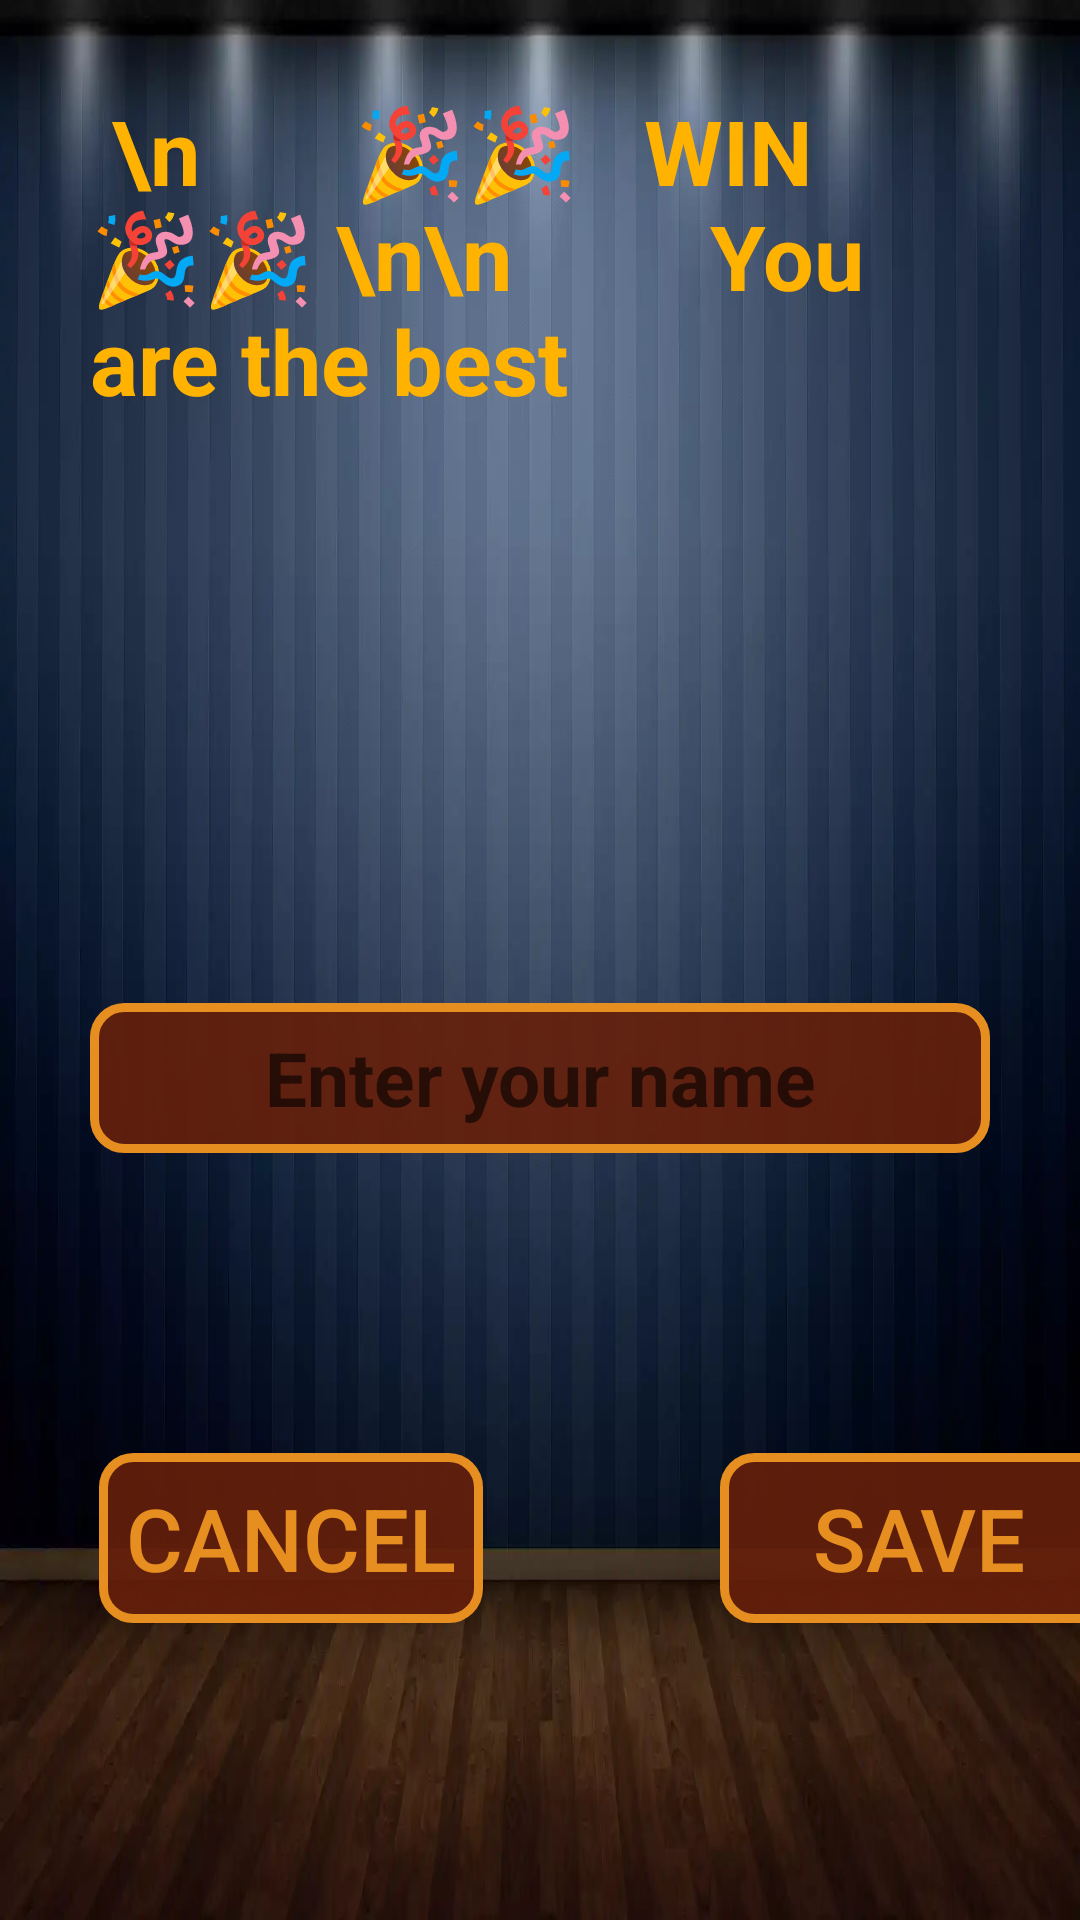

Write the Android layout XML for this screen, with the resource values it uses.
<!-- AndroidManifest.xml: application theme Theme.MyApplication -->
<!-- res/layout/activity_main_3.xml -->
<?xml version="1.0" encoding="utf-8"?>
<RelativeLayout
    xmlns:android="http://schemas.android.com/apk/res/android"
    xmlns:tools="http://schemas.android.com/tools"
    android:layout_width="match_parent"
    android:layout_height="match_parent"
    android:id="@+id/content"
    android:background="@drawable/splashs">

    <TextView
        android:id="@+id/text_win"
        android:layout_width="wrap_content"
        android:layout_height="wrap_content"
        android:layout_marginStart="30dp"
        android:layout_marginTop="30dp"
        android:layout_marginEnd="30dp"
        android:layout_marginBottom="30dp"
        android:textColor="#FFB300"
        android:textStyle="bold"
        android:text=" \n       🎉🎉   WIN    🎉🎉 \n\n         You are the best"
        android:textSize="30dp" />
    <TextView
       android:layout_margin="20dp"
       android:layout_width="wrap_content"
       android:id="@+id/text_time"
       android:layout_height="wrap_content"
       android:textColor="#fff"
       android:layout_below="@id/text_win"
       android:layout_marginTop="200dp"
       android:textSize="20dp"
        />

    <TextView
        android:layout_width="wrap_content"
        android:id="@+id/text_step"
        android:layout_below="@id/text_time"
        android:layout_margin="20dp"
        android:layout_height="wrap_content"
        android:textColor="#fff"
        android:textSize="20dp" />

    <EditText
        android:id="@+id/name_input"
        android:layout_width="350dp"
        android:layout_height="50dp"
        android:layout_below="@id/text_step"
        android:layout_marginStart="30dp"
        android:layout_marginTop="30dp"
        android:layout_marginEnd="30dp"
        android:layout_marginBottom="30dp"
        android:background="@drawable/timer"
        android:gravity="center"
        android:hint="Enter your name"
        android:inputType="text"
        android:maxLength="25"
        android:textColor="#E68E20"
        android:textStyle="bold"
        android:textSize="25dp" />

    <Button
        android:layout_marginTop="70dp"
        android:layout_width="wrap_content"
        android:layout_height="wrap_content"
        android:gravity="center_horizontal"
        android:onClick="OnClickSave"
        android:text="   save   "
        android:padding="9dp"
        android:layout_marginHorizontal="240dp"
        android:textColor="#E68E20"
        android:textSize="29dp"
        android:background="@drawable/timer"
        android:id="@+id/save"
        android:layout_below="@id/name_input"
        tools:ignore="OnClick" />

    <Button
        android:layout_marginTop="70dp"
        android:id="@+id/cancel"
        android:layout_width="wrap_content"
        android:layout_height="wrap_content"
        android:layout_below="@id/name_input"
        android:layout_marginHorizontal="33dp"
        android:background="@drawable/timer"
        android:gravity="center_horizontal"
        android:onClick="OnClickCancel"
        android:padding="9dp"
        android:text="cancel"
        android:textColor="#E68E20"
        android:textSize="29dp"
        tools:ignore="OnClick" />


</RelativeLayout>
<!-- resources referenced by this layout -->
<resources>
  <!-- drawable splashs: webp bitmap (drawable, 30874 bytes) -->
  <!-- drawable timer (drawable) -->
  <?xml version="1.0" encoding="utf-8"?>
  <shape android:shape="rectangle" xmlns:android="http://schemas.android.com/apk/res/android">
  
      <corners android:radius="10dp"/>
  
  <stroke android:width="3dp"
      android:color="#E68E20"/>
  
      <solid android:color="#E666200B"/>
  
  </shape>
  <style name="Theme.MyApplication" parent="Theme.AppCompat.Light.NoActionBar">
          
          <item name="colorPrimary">#000000</item>
          <item name="colorPrimaryVariant">@color/purple_700</item>
          <item name="colorOnPrimary">@color/white</item>
          
          <item name="colorSecondary">@color/teal_200</item>
          <item name="colorSecondaryVariant">@color/teal_700</item>
          <item name="colorOnSecondary">@color/black</item>
          
          <item name="android:statusBarColor" tools:targetApi="l">?attr/colorPrimaryVariant</item>
          <item name="android:forceDarkAllowed" tools:targetApi="q">false</item>
          
      </style>
  <!-- not gathered from this repository: default colours our renderer supplied (Android Studio template values) -->
  <color name="purple_700">#FF3700B3</color>
  <color name="teal_200">#FF03DAC5</color>
  <color name="teal_700">#FF018786</color>
  <color name="black">#FF000000</color>
  <color name="white">#FFFFFFFF</color>
</resources>
